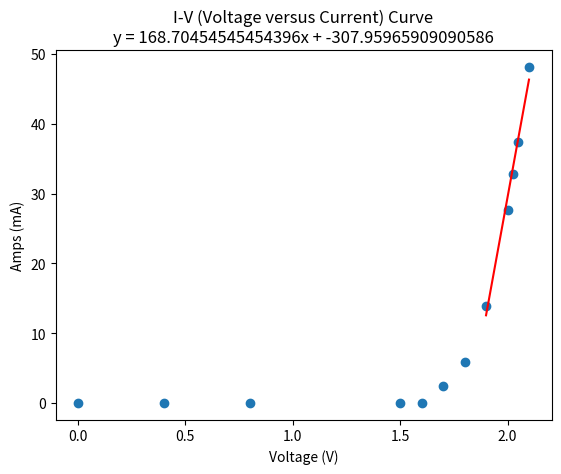

Source code (Python):
import matplotlib.pyplot as plt
import numpy as np

v = [0, .4, .8, 1.5, 1.6, 1.7, 1.8, 1.9, 2.0, 2.025, 2.05, 2.1]
i = [0, 0, 0, .01, .03, 2.5, 5.9, 13.9, 27.7, 32.8, 37.4, 48.1] 
nm = [631.56, 631.56, 631.56, 631.56, 631.56, 631.56, 631.96, 632.36, 633.16, 633.55, 633.95, 633.95]
fwhm = [15.9, 15.9, 15.9, 15.9, 15.9, 15.9, 15.9, 17, 18.69, 20.28, 23.06, 26.25]

v_label = "Voltage (V)"
i_label = "Amps (mA)"
nm_label = "Wavelength (nm)"

ititle = "I-V (Voltage versus Current) Curve"
nmtitle = "nm-I (Wavelength versus Voltage) Curve"

itrendline = np.polyfit(v[7:], i[7:], 1)
itrenddata = np.poly1d(itrendline)

# First do I-V

plt.scatter(v, i)
plt.xlabel(v_label)
plt.ylabel(i_label)
plt.title(ititle + "\n" + "y = " + str(itrendline[0]) + "x + " + str(itrendline[1]))
plt.plot(v[7:], itrenddata(v[7:]), "r-")

# Now do nm-V

#plt.scatter(i, nm)
#plt.xlabel(i_label)
#plt.ylabel(nm_label)
#plt.title(nmtitle)

# Now do fwhm-V

#plt.scatter(v, fwhm)
#plt.xlabel(v_label)
#plt.ylabel("FWHM (nm)")
#plt.title("FWHM versus Voltage")

plt.show()

# Vth,o = (6.626×10^−34×3×10^8)÷(1.602×10^−19×632.76×10^−9) = 1.96V
# Vth = 307.95÷168.7 = 1.82V 
# Ego = (6.626×10^−34×3×10^8)÷(632.75×10^−9) = 3.14*10^-19
# Egv = (1.602×10^−19×1.8) = 2.88*10^-19


# red led 639nm, 2.1v
# blue 465nm, 2.85v
# h = (1.602×10^−19)×(.75÷(5.855924074915442475642384×10⁵))÷(3×10^8) = 6.839×10⁻³⁴